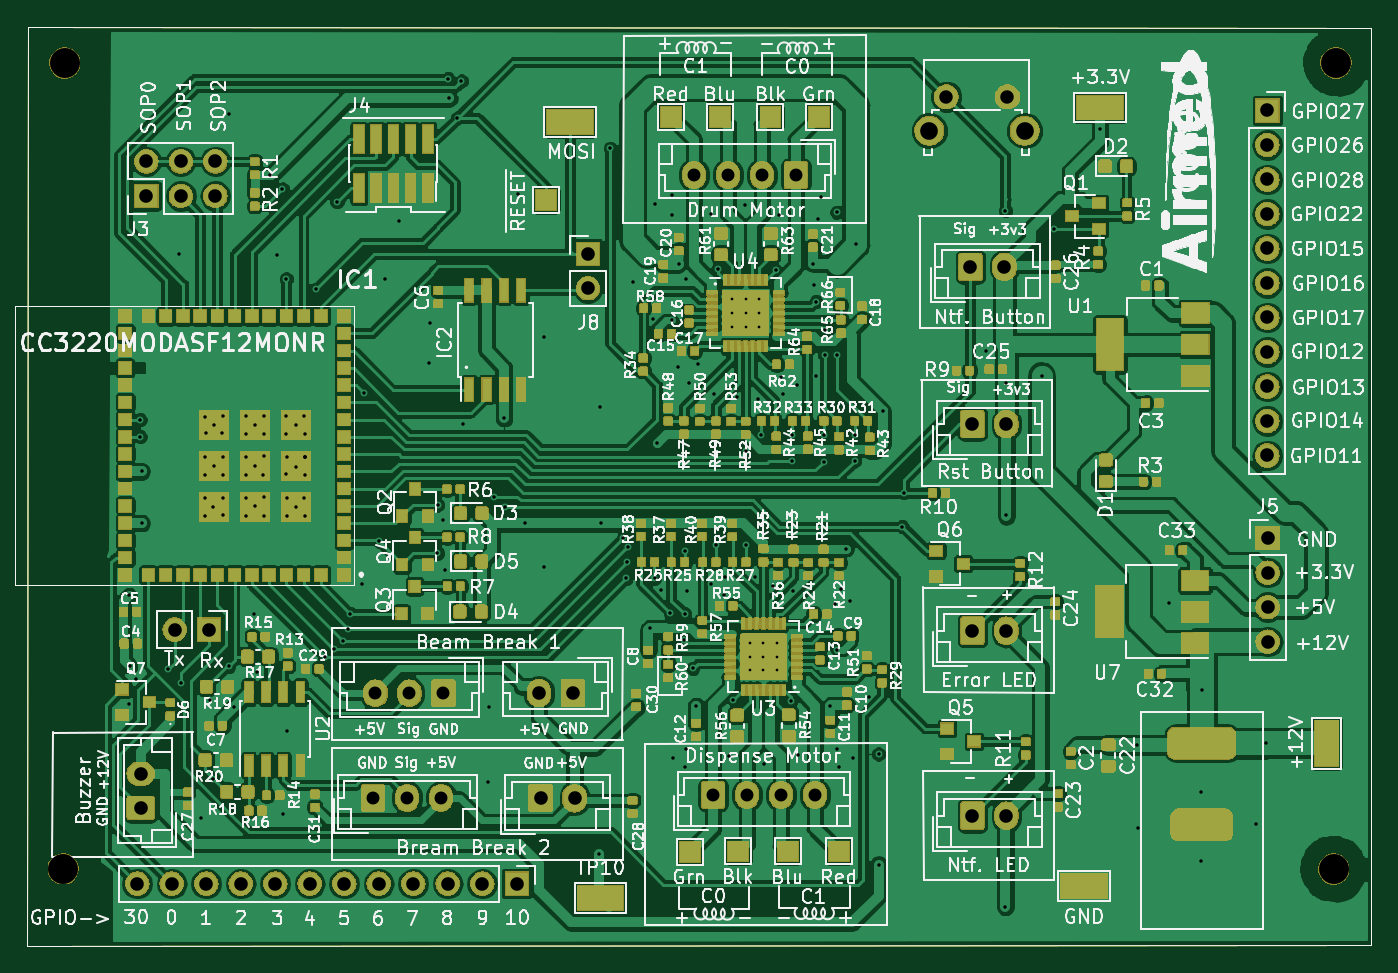
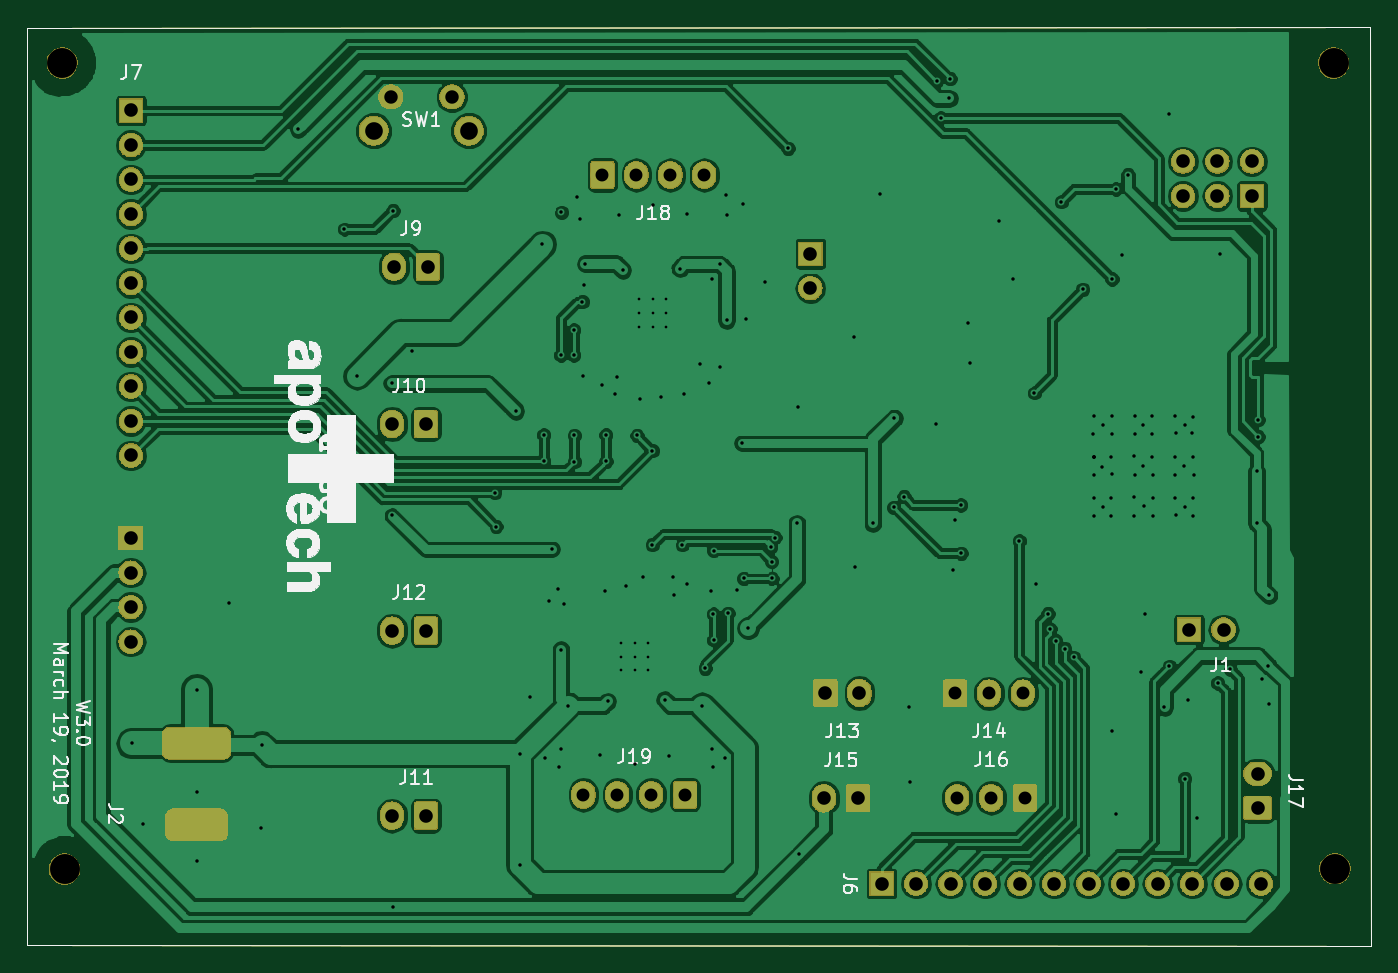
Circuit board: 9 layer files. Board 98.9 x 67.6 mm.
- bottom_copper: airmed_board_w3.0-B.Cu.gbr (204011 bytes)
- bottom_mask: airmed_board_w3.0-B.Mask.gbr (95775 bytes)
- bottom_silk: airmed_board_w3.0-B.SilkS.gbr (55391 bytes)
- outline: airmed_board_w3.0-Edge.Cuts.gbr (755 bytes)
- top_copper: airmed_board_w3.0-F.Cu.gbr (872953 bytes)
- top_mask: airmed_board_w3.0-F.Mask.gbr (365981 bytes)
- paste: airmed_board_w3.0-F.Paste.gbr (504070 bytes)
- top_silk: airmed_board_w3.0-F.SilkS.gbr (275347 bytes)
- drill: airmed_board_w3.0.drl (5473 bytes)

=== bottom_copper: airmed_board_w3.0-B.Cu.gbr (204011 bytes, source omitted) ===
=== bottom_mask: airmed_board_w3.0-B.Mask.gbr (95775 bytes, source omitted) ===
=== bottom_silk: airmed_board_w3.0-B.SilkS.gbr (55391 bytes, source omitted) ===
=== outline: airmed_board_w3.0-Edge.Cuts.gbr ===
G04 #@! TF.GenerationSoftware,KiCad,Pcbnew,(6.0.0-rc1-dev-1030-g80d50d98b)*
G04 #@! TF.CreationDate,2019-03-21T09:46:57-06:00*
G04 #@! TF.ProjectId,airmed_board_w3.0,6169726D65645F626F6172645F77332E,rev?*
G04 #@! TF.SameCoordinates,Original*
G04 #@! TF.FileFunction,Profile,NP*
%FSLAX46Y46*%
G04 Gerber Fmt 4.6, Leading zero omitted, Abs format (unit mm)*
G04 Created by KiCad (PCBNEW (6.0.0-rc1-dev-1030-g80d50d98b)) date Thursday, March 21, 2019 at 09:46:57 AM*
%MOMM*%
%LPD*%
G01*
G04 APERTURE LIST*
%ADD10C,0.050000*%
G04 APERTURE END LIST*
D10*
X145542000Y-146344640D02*
X46598840Y-146410680D01*
X145542000Y-78851760D02*
X145542000Y-146344640D01*
X46664880Y-78765400D02*
X145542000Y-78851760D01*
X46598840Y-146410680D02*
X46664880Y-78765400D01*
M02*

=== top_copper: airmed_board_w3.0-F.Cu.gbr (872953 bytes, source omitted) ===
=== top_mask: airmed_board_w3.0-F.Mask.gbr (365981 bytes, source omitted) ===
=== paste: airmed_board_w3.0-F.Paste.gbr (504070 bytes, source omitted) ===
=== top_silk: airmed_board_w3.0-F.SilkS.gbr (275347 bytes, source omitted) ===
=== drill: airmed_board_w3.0.drl ===
M48
;DRILL file {KiCad (6.0.0-rc1-dev-1030-g80d50d98b)} date Thursday, March 21, 2019 at 09:47:00 AM
;FORMAT={-:-/ absolute / metric / decimal}
FMAT,2
METRIC
T1C0.200
T2C0.254
T3C0.950
T4C0.990
T5C1.000
T6C1.300
T7C2.200
%
G90
G05
M71
T1
X98.492Y-98.822
X98.492Y-99.822
X98.492Y-100.822
X99.492Y-98.822
X99.492Y-99.822
X99.492Y-100.822
X100.492Y-98.822
X100.492Y-99.822
X100.492Y-100.822
X99.813Y-124.133
X99.813Y-125.133
X99.813Y-126.133
X100.813Y-124.133
X100.813Y-125.133
X100.813Y-126.133
X101.813Y-124.133
X101.813Y-125.133
X101.813Y-126.133
T2
X54.112Y-128.636
X54.132Y-120.614
X54.158Y-125.796
X54.63Y-126.741
X54.92Y-107.676
X54.92Y-108.93
X55.036Y-111.481
X55.036Y-115.291
X56.962Y-126.065
X57.765Y-95.448
X57.902Y-127.056
X59.39Y-136.987
X59.665Y-111.765
X59.695Y-107.483
X59.72Y-113.416
X59.726Y-110.393
X59.726Y-114.742
X59.756Y-108.666
X60.066Y-128.295
X60.295Y-114.107
X60.32Y-134.107
X60.34Y-108.067
X60.366Y-111.079
X60.97Y-108.666
X60.996Y-114.727
X61.021Y-111.735
X61.021Y-113.441
X61.036Y-107.406
X61.036Y-110.409
X61.448Y-125.827
X61.488Y-85.181
X61.819Y-128.839
X62.682Y-111.75
X62.682Y-113.411
X62.682Y-114.788
X62.702Y-107.401
X62.713Y-108.717
X62.728Y-110.424
X63.271Y-121.976
X63.343Y-114.061
X63.368Y-111.079
X63.378Y-108.077
X63.546Y-126.243
X63.993Y-111.735
X64.008Y-108.727
X64.018Y-107.422
X64.038Y-110.378
X64.049Y-114.747
X64.059Y-113.391
X64.496Y-89.639
X64.963Y-95.575
X65.395Y-90.683
X65.42Y-136.698
X65.684Y-97.323
X65.689Y-107.412
X65.689Y-108.748
X65.689Y-111.709
X65.7Y-130.581
X65.72Y-113.416
X65.72Y-114.732
X65.725Y-110.434
X66.36Y-114.076
X66.37Y-108.047
X66.38Y-111.125
X66.995Y-113.416
X67.02Y-107.422
X67.031Y-110.434
X67.031Y-110.434
X67.031Y-110.434
X67.031Y-111.73
X67.041Y-114.767
X67.051Y-108.727
X67.833Y-98.074
X68.511Y-125.171
X69.159Y-124.536
X69.418Y-91.638
X69.832Y-123.952
X70.238Y-123.088
X70.399Y-121.955
X71.262Y-119.736
X71.389Y-105.7
X72.504Y-116.606
X72.964Y-97.297
X73.97Y-93.015
X76.164Y-103.52
X76.291Y-100.533
X76.801Y-117.517
X76.813Y-113.948
X77.226Y-115.082
X77.379Y-118.77
X77.597Y-82.57
X77.658Y-84.028
X78.285Y-85.456
X78.576Y-82.742
X78.669Y-107.996
X80.564Y-134.336
X80.589Y-128.849
X80.988Y-113.335
X81.712Y-107.559
X81.75Y-114.135
X82.758Y-91.074
X83.287Y-115.301
X84.618Y-118.542
X84.663Y-101.615
X88.717Y-139.664
X88.788Y-106.726
X88.864Y-115.301
X89.53Y-87.701
X90.487Y-116.357
X90.714Y-119.365
X90.742Y-118.123
X90.817Y-117.045
X91.191Y-97.536
X92.461Y-123.012
X92.644Y-100.244
X92.789Y-119.365
X92.862Y-91.796
X92.949Y-109.403
X93.269Y-120.213
X93.955Y-121.933
X94.046Y-92.573
X94.056Y-100.355
X94.066Y-91.156
X94.163Y-132.618
X94.539Y-103.764
X94.564Y-96.215
X94.996Y-123.888
X94.998Y-117.31
X95.021Y-121.983
X95.032Y-133.259
X95.118Y-131.912
X95.143Y-97.302
X95.184Y-120.254
X95.362Y-104.963
X95.631Y-125.971
X95.86Y-128.765
X95.992Y-103.556
X96.962Y-92.542
X96.982Y-119.786
X97.178Y-105.766
X97.31Y-116.878
X97.485Y-96.545
X97.942Y-120.564
X98.003Y-119.233
X98.293Y-132.436
X98.603Y-128.283
X98.895Y-105.994
X99.477Y-91.836
X99.52Y-116.878
X99.53Y-109.957
X100.193Y-119.273
X100.411Y-106.182
X100.658Y-108.837
X100.828Y-133.06
X101.486Y-119.926
X101.702Y-96.672
X101.945Y-92.588
X102.103Y-104.567
X102.281Y-105.75
X102.819Y-128.41
X102.933Y-110.744
X102.944Y-108.811
X102.972Y-120.307
X103.246Y-105.156
X103.388Y-132.37
X104.445Y-96.19
X104.551Y-97.76
X104.658Y-104.491
X104.673Y-98.984
X104.861Y-92.883
X105.044Y-91.288
X105.268Y-108.837
X105.268Y-110.767
X105.308Y-101.067
X105.308Y-102.921
X105.74Y-128.74
X106.06Y-121.255
X106.213Y-92.41
X106.223Y-131.887
X106.248Y-124.6
X106.261Y-102.908
X106.385Y-133.264
X106.497Y-120.172
X106.893Y-117.206
X107.163Y-121.046
X107.391Y-132.568
X107.516Y-108.811
X107.516Y-110.716
X107.61Y-94.772
X108.549Y-128.082
X109.281Y-132.281
X109.281Y-140.442
X109.591Y-107.041
X111.018Y-115.545
X111.13Y-113.05
X117.18Y-102.631
X118.613Y-143.54
X118.623Y-92.283
X118.69Y-104.999
X118.69Y-114.727
X121.285Y-104.45
X122.189Y-93.65
X125.588Y-86.279
X128.295Y-131.607
X128.367Y-137.714
X130.701Y-121.185
X133.025Y-135.113
X133.06Y-140.142
X133.076Y-127.554
X137.043Y-137.475
X137.841Y-131.497
T3
X97.104Y-135.293
X99.604Y-135.293
X102.104Y-135.293
X104.604Y-135.293
X95.7Y-89.662
X98.2Y-89.662
X100.7Y-89.662
X103.2Y-89.662
X72.075Y-135.514
X74.575Y-135.514
X77.075Y-135.514
X72.246Y-127.818
X74.746Y-127.818
X77.246Y-127.818
T4
X114.275Y-83.911
X118.775Y-83.911
T5
X54.966Y-133.746
X54.966Y-136.246
X84.399Y-135.545
X86.899Y-135.545
X84.282Y-127.798
X86.782Y-127.798
X116.19Y-123.205
X118.69Y-123.205
X116.197Y-136.83
X118.697Y-136.83
X116.19Y-107.996
X118.69Y-107.996
X116.042Y-96.423
X118.542Y-96.423
X87.889Y-95.458
X87.889Y-97.998
X137.907Y-84.912
X137.907Y-87.452
X137.907Y-89.992
X137.907Y-92.532
X137.907Y-95.072
X137.907Y-97.612
X137.907Y-100.152
X137.907Y-102.692
X137.907Y-105.232
X137.907Y-107.772
X137.907Y-110.312
X54.707Y-141.834
X57.247Y-141.834
X59.787Y-141.834
X62.327Y-141.834
X64.867Y-141.834
X67.407Y-141.834
X69.947Y-141.834
X72.487Y-141.834
X75.027Y-141.834
X77.567Y-141.834
X80.107Y-141.834
X82.647Y-141.834
X55.377Y-88.661
X55.377Y-91.201
X57.917Y-88.661
X57.917Y-91.201
X60.457Y-88.661
X60.457Y-91.201
X137.932Y-116.398
X137.932Y-118.938
X137.932Y-121.478
X137.932Y-124.018
X57.467Y-123.126
X60.008Y-123.126
T6
X113.025Y-86.401
X120.035Y-86.401
T7
X49.261Y-140.736
X49.367Y-81.412
X142.799Y-140.762
X142.961Y-81.407
T5
G00X131.726Y-131.497
M15
G01X134.426Y-131.497
M16
G05
G00X131.976Y-137.497
M15
G01X134.176Y-137.497
M16
G05
T0
M30

